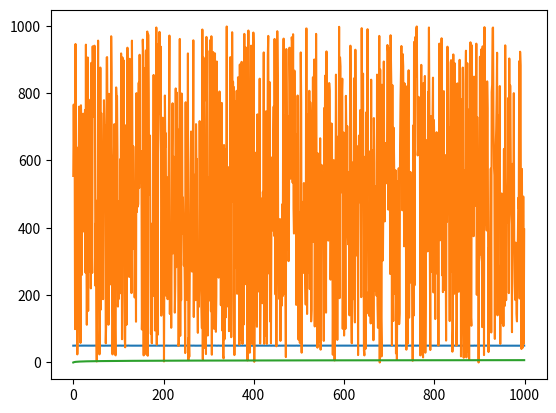

Python code for this plot:
# -*- coding: utf-8 -*-
"""
Created on Thu Mar 16 21:10:48 2017

[redacted]
"""
#########################################################################

import numpy as np
import scipy.stats
import random
import matplotlib.pyplot as plt
import math
#T-Test

#Shapiro-Wilk

def Normal_Shapiro(data):
    w,p = scipy.stats.shapiro(data)
    
    if p<0.05:
        h0 = "Reject null hypothesis: data is not normally distributed"
    elif p>=0.05:
        h0 = "Accept null hypothesis: data is normally distributed"
    
    return w,p,h0

#w = test statistic
#p = p value - given the h0 that data is drawn from a normal distribution what is the
#               likelihood that W was at least as extreme than the observed W.

#Mann Whitney U


#x = 1/(sigma * np.sqrt(2 * np.pi)) * np.exp( - (i - mu)**2 / (2 * sigma**2) )


def normal_dist(mu,sigma,sample_size):
    data = np.random.normal(mu, sigma, sample_size)
    return data    

def random_dist(sample_size):
    data = []
    
    for i in range (0,sample_size):
        data.append([])
        x = random.randint(0,sample_size)
        data[i].append(x)

    return data

def log_dist(sample_size):
    data = []
    
    for i in range (0,sample_size):
        data.append([])
        x = math.log(i+1)
        data[i].append(x)

    return data    

mu, sigma,sample_size = 50, 0.1, 1000 

data = normal_dist(mu,sigma,sample_size)

plt.plot(list(range(0,sample_size)),data)
plt.show()

print(Normal_Shapiro(data))


data = random_dist(sample_size)

plt.plot(list(range(0,sample_size)),data)
plt.show()

print(Normal_Shapiro(data))

data = log_dist(sample_size)

plt.plot(list(range(0,sample_size)),data)
plt.show()

print(Normal_Shapiro(data))